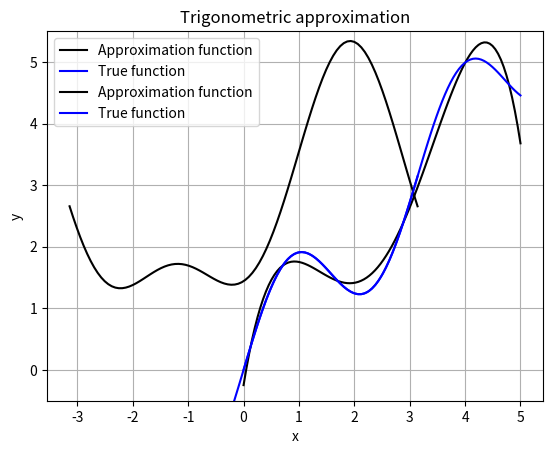

Python code for this plot:
#!/usr/bin/python3

import matplotlib
import numpy as np
import matplotlib.pyplot as plt
from scipy import integrate
from math import pi
from typing import Callable, List

a, b = 0, 5
A, B, w = 1, 1, 2

def f(x: float) -> float:
    return A * np.sin(w * x) + B * x

def scalar_prod(f1: Callable[[float], float], f2: Callable[[float], float], lower: float, higher: float) -> float:
    return integrate.quad(lambda x: f1(x) * f2(x), lower, higher)[0]

def rescale_function(old_a: float, old_b: float, f: Callable[[float], float], 
    new_a: float, new_b: float) -> Callable[[float], float]:
    return lambda x: f((old_b - old_a) / (new_b - new_a) * (x - new_a) + old_a)

def graph(x, f: Callable[[float], float], f_sol: Callable[[float], float], name: str):
    plt.plot(x, f_sol(x), 'k-', label='Approximation function')
    plt.plot(x, f(x), 'b-', label='True function')
    plt.xlabel('x')
    plt.ylabel('y')
    plt.title(name)
    plt.ylim((-0.5, 5.5))
    plt.legend()
    plt.grid(True)
    plt.show()

def root_mean_square_approximation(a0: float, b0: float, 
    phi: Callable[[int, float], float],
    f: Callable[[float], float]) -> Callable[[float], float]:

    b = np.array([
        scalar_prod(f, lambda x: phi(i, x), a0, b0)
        for i in range(n)
    ])

    a = np.array([
        [
            scalar_prod(
                lambda x: phi(i, x),
                lambda x: phi(j, x),
                a0, b0
            )
            for j in range(n)
        ]
        for i in range(n)
    ])

    c = np.linalg.solve(a, b)

    def f_sol(x):
        return np.dot(c, np.array([phi(k, x) for k in range(n)]))
    return f_sol


def polinomial():
    def phi(i: int, x: float) -> float:
        return x**i
    f_sol = root_mean_square_approximation(a, b, phi, f)
    print(f'Polynomial approximation error = '
        f'{integrate.quad(lambda x: (f_sol(x) - f(x))**2, a, b)[0]}')
    x = np.linspace(a, b, 100)
    graph(x, f, f_sol, "Polinomial approximation")


def trigonometric():
    a0, b0, fr = -pi, pi, rescale_function(a, b, f, -pi, pi)
    def phi(i: int, x: float) -> float:
        return (np.sin if (i & 1) else np.cos)(((i + 1) >> 1) * x)
    f_sol = root_mean_square_approximation(a0, b0, phi, fr)
    print(f'Trigonometric approximation error = '
        f'{integrate.quad(lambda x: (f_sol(x) - fr(x))**2, a0, b0)[0]}')
    x = np.linspace(a0, b0, 100)
    graph(x, f, f_sol, "Trigonometric approximation")


####################################################################
########################## PART 2 ##################################
def scalar_product_discrete(f1: Callable[[float], float], f2: Callable[[float], float], 
    x: List[float]) -> float:
    return np.dot(list(map(f1, x)), list(map(f2, x))) / len(x)

def root_mean_square_approximation_polinomial_discrete(n: int, m: int, a0: float, 
    b0: float) -> None:
    x = np.linspace(a0, b0, n + 1)
    
    cost = [np.inf for _ in range(10)]
    for n in range(1, 10):
        b = np.array([
            scalar_product_discrete(f, lambda x: x**i, x)
        for i in range(n + 1)])

        a = np.array([[
            scalar_product_discrete( 
                lambda x: x**j, 
                lambda x: x**i,
                x) for j in range(n + 1)
        ] for i in range(n + 1)])

        c = np.linalg.solve(a, b)

        def f_sol(x):
            s = 0
            x_pow = 1
            for k in range(n + 1):
                s += c[k] * x_pow
                x_pow *= x
            return s

        def diff(x): 
            return f(x) - f_sol(x)

        cost[n] = scalar_product_discrete(diff, diff, x) / (m - n)

        print(f'n = {n}, cost = {cost[n]}')

    # true value of n
    n = 2  # cost.index(min(cost))

    b = np.array([
        scalar_product_discrete(f, lambda x: x**i, x)
    for i in range(n + 1)])

    a = np.array([[
        scalar_product_discrete(
            lambda x: x**j, 
            lambda x: x**i, 
            x) for j in range(n + 1)
    ] for i in range(n + 1)])

    c = np.linalg.solve(a, b)

    def f_sol(x):
        s = 0
        x_pow = 1
        for k in range(n + 1):
            s += c[k] * x_pow
            x_pow *= x
        return s

    def diff(x):
        return f(x) - f_sol(x)

    x = np.linspace(a0, b0, 100)
    graph(x, f, f_sol, "Discrete approximation")


########################################################################
############################### PART 3 #################################
def spline_interpolation(n: int, a0: float, b0: float, 
    f: Callable[[float], float]) -> None:
    x = np.linspace(a0, b0, n + 1)
    h = x[1:] - x[:-1]

    R = np.eye(n + 1)

    H = np.zeros((n + 1, n + 1))

    for i in range(1, n):
        H[i][i - 1] = 1 / h[i - 1]
        H[i][i] = - (1 / h[i - 1] + 1 / h[i])
        H[i][i + 1] = 1 / h[i]

    a = np.zeros((n + 1, n + 1))
    b = np.zeros(n + 1)    

    for i in range(n + 1):
        if i == 0 or i == n:
            a[i, i] = 1
        else:
            a[i, i - 1] = h[i - 1] / 6
            a[i, i] = (h[i - 1] + h[i]) / 3
            a[i, i + 1] = h[i] / 6
            b[i] = (f(x[i + 1]) - f(x[i])) / h[i] - (f(x[i]) - f(x[i - 1])) / h[i - 1]

    m = np.linalg.solve(a + np.dot(H, H.T), b)

    f_u = f(x) - np.dot(H.T, m).T

    def f_sol(x0: float) -> float:
        for i in range(n):
            if x[i + 1] >= x0 >= x[i]:
                return m[i] * ((x[i + 1] - x0)**3) / (6 * h[i]) + \
                    m[i + 1] * ((x0 - x[i])**3) / (6 * h[i]) + \
                    (f_u[i] - m[i] * h[i]**2 / 6) * (x[i + 1] - x0) / h[i] + \
                    (f_u[i + 1] - m[i + 1] * h[i]**2 / 6) * (x0 - x[i]) / h[i]

    x1 = np.linspace(a0, b0, 100 + 1)
    y = [f_sol(xi) for xi in x1]

    plt.plot(x1, y, 'k-', label='Approximation function')
    plt.plot(x1, f(x1), 'b-', label='True function')
    plt.xlabel('x')
    plt.ylabel('y')
    plt.title("Spline interpolation")
    plt.ylim((-0.5,5.5))
    plt.legend()
    plt.grid(True)
    plt.show()


n = 5
polinomial()
trigonometric()
n_disc, m = 12, 5
# root_mean_square_approximation_polinomial_discrete(n_disc, m, a, b)
n_spl = 10
# spline_interpolation(n_spl, a, b, f)
